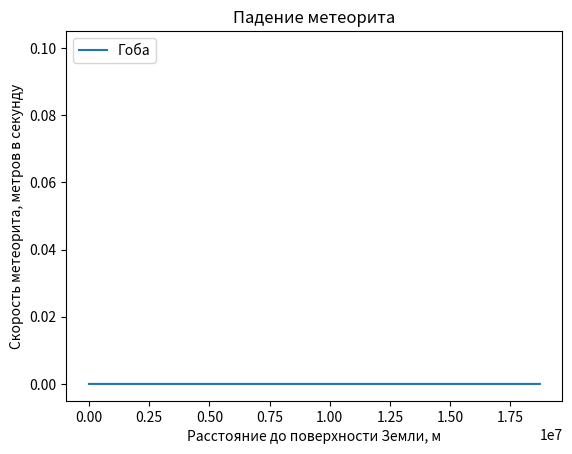

This chart was generated by the following Python code:
import numpy as np
from scipy.integrate import odeint
import matplotlib.pyplot as plt

h = 12345678
R = 6378100
M = 5.9742 * 10 ** 24
r_0 = R + h
v_0 = 0.1
G = 6.674 * 10**(-11)

r = np.arange(r_0, 0, -100)

def meteorite_function(v, r):
    dvdr = G * M / (v * (h + R - r) ** 2)
    return dvdr

v_r = odeint(meteorite_function, v_0, r)


plt.plot(r, v_r[:, 0], label='Гоба')
plt.xlabel('Расстояние до поверхности Земли, м')
plt.ylabel('Скорость метеорита, метров в секунду')
plt.title('Падение метеорита')
plt.legend()

plt.savefig('pic.png')
